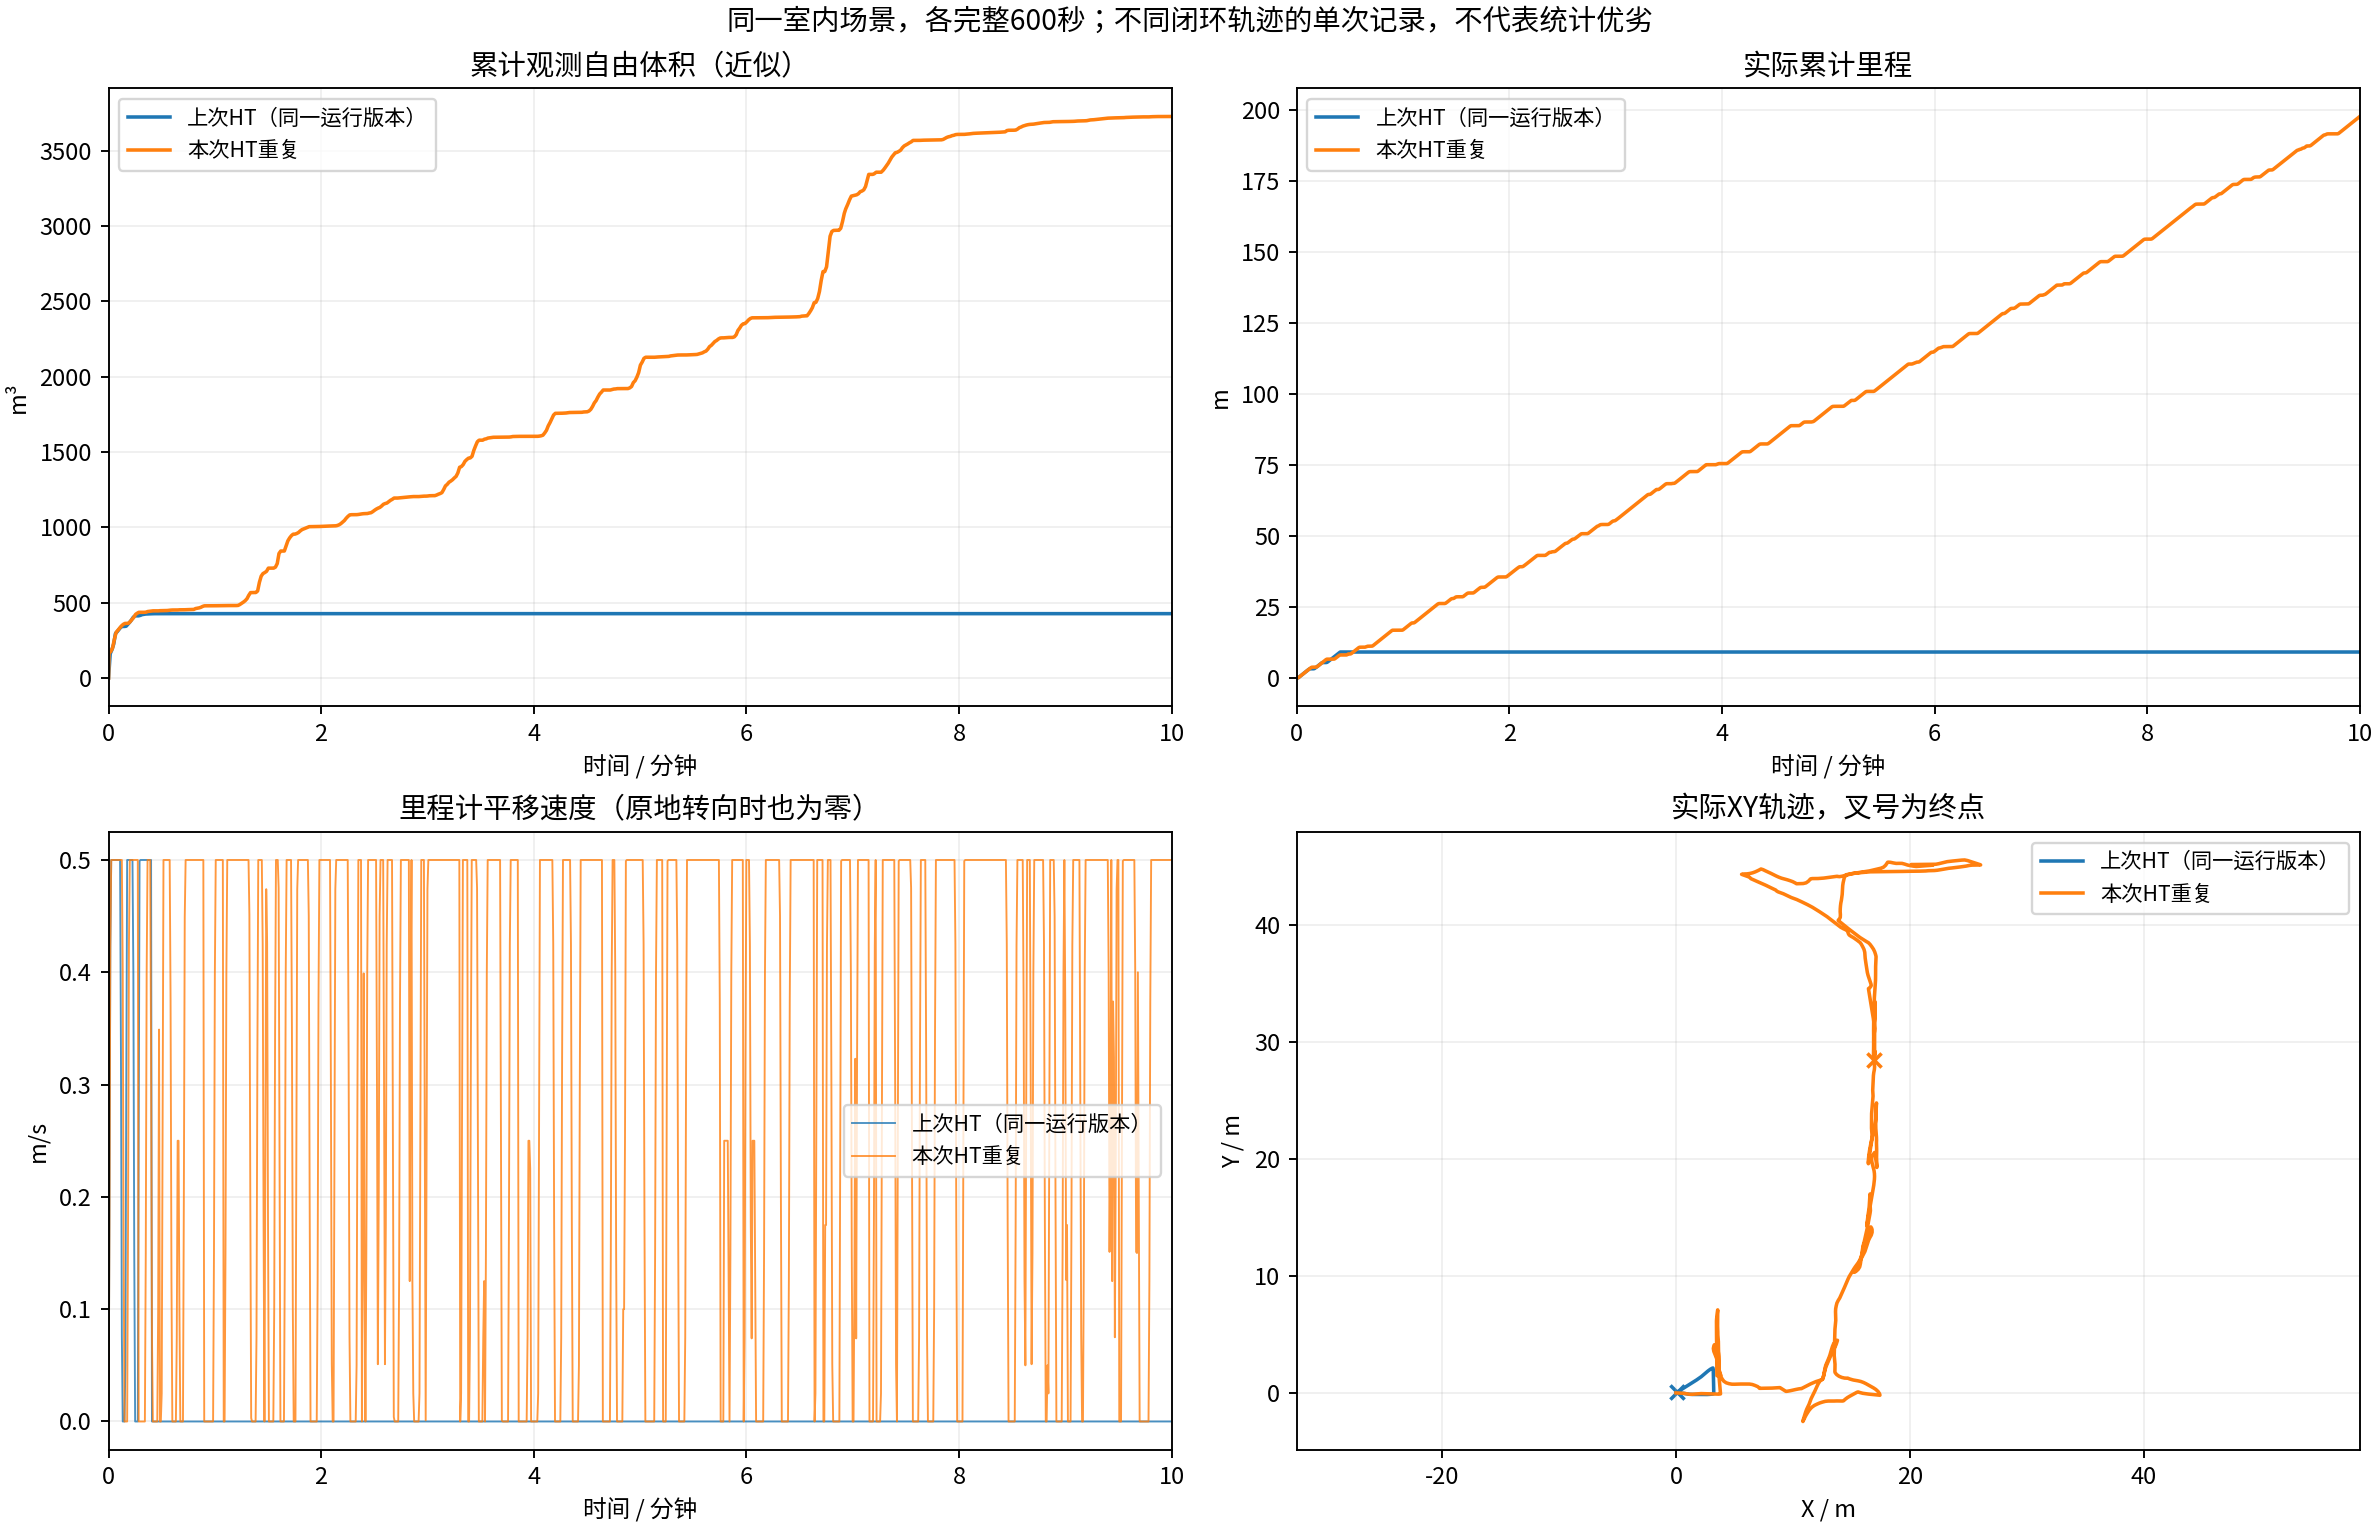

Values plotted in this chart, from the file beside it:
label, git_head, distance_m, observed_free_volume_m3, final_mission, completed_at_s, blocked_sample_fraction, runtime_p95_s, folder
上次HT（同一运行版本）, e640c0c1867fbe9408007c9f7b3e51bb9e66b801, 9.16, 427.2, COMPLETED, 27.6, 0.0, 0.403, /home/lzz/my test/HT_Explo-sim-check/doc…
本次HT重复, 0087a008f9d8beb26f2efa636f65fbf3e940a268, 197.9, 3728, EXPLORING, , 0.0, 0.98, /home/lzz/my test/HT_Explo-sim-check/doc…
